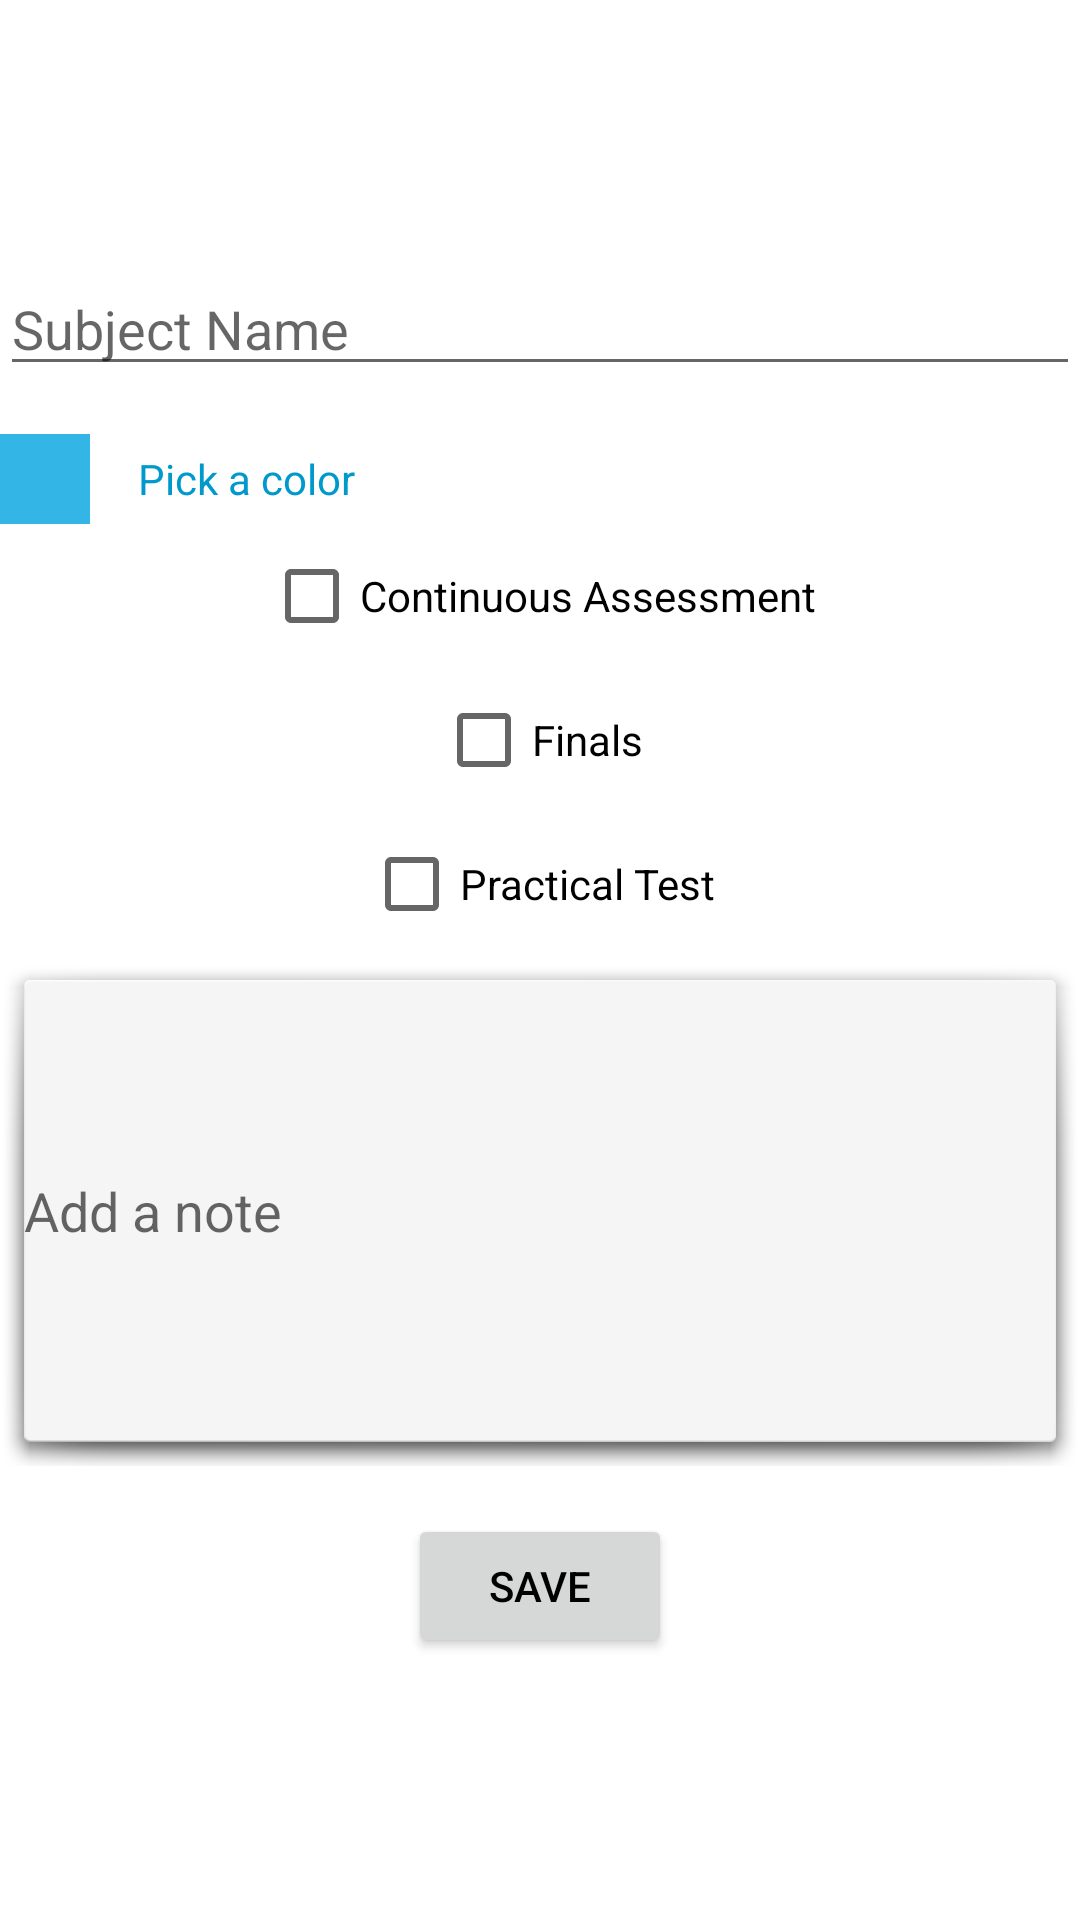

Reconstruct the res/layout file that produces this screen, plus the resources it refers to.
<!-- AndroidManifest.xml: application theme Base.Theme.StudentTaskManager -->
<!-- res/layout/activity_subject_details.xml -->
<?xml version="1.0" encoding="utf-8"?>
<LinearLayout xmlns:android="http://schemas.android.com/apk/res/android"
    xmlns:app="http://schemas.android.com/apk/res-auto"
    xmlns:tools="http://schemas.android.com/tools"
    android:id="@+id/main"
    android:orientation="vertical"
    android:layout_width="match_parent"
    android:layout_height="match_parent"
    android:gravity="center"
    tools:context="com.example.studenttaskmanagerdetails.SubjectDetailsActivity">

    <EditText
        android:layout_width="match_parent"
        android:layout_height="wrap_content"
        android:id="@+id/subject_input"
        android:hint="Subject Name"/>

    <LinearLayout
        android:layout_width="match_parent"
        android:layout_height="wrap_content"
        android:orientation="horizontal"
        android:gravity="center_vertical"
        android:layout_marginTop="16dp">

        <View
            android:layout_width="30dp"
            android:layout_height="30dp"
            android:id="@+id/color_circle"
            android:background="@android:color/holo_blue_light"
            android:layout_marginEnd="16dp"/>

        <TextView
            android:layout_width="wrap_content"
            android:layout_height="wrap_content"
            android:id="@+id/change_color"
            android:text="Pick a color"
            android:textColor="@android:color/holo_blue_dark"
            android:clickable="true"
            android:focusable="true"/>
    </LinearLayout>

    <CheckBox
        android:layout_width="wrap_content"
        android:layout_height="wrap_content"
        android:id="@+id/cc_checkbox"
        android:text="Continuous Assessment"/>
    <EditText
        android:layout_width="match_parent"
        android:layout_height="wrap_content"
        android:id="@+id/subject_cc_input"
        android:hint="Enter your CA mark"
        android:visibility="gone"/>

    <CheckBox
        android:layout_width="wrap_content"
        android:layout_height="wrap_content"
        android:id="@+id/sn_checkbox"
        android:text="Finals"/>
    <EditText
        android:layout_width="match_parent"
        android:layout_height="wrap_content"
        android:id="@+id/subject_sn_input"
        android:hint="Enter your Finals mark"
        android:visibility="gone"/>

    <CheckBox
        android:layout_width="wrap_content"
        android:layout_height="wrap_content"
        android:id="@+id/tp_checkbox"
        android:text="Practical Test"/>
    <EditText
        android:layout_width="match_parent"
        android:layout_height="wrap_content"
        android:id="@+id/subject_tp_input"
        android:hint="Enter your Practicals mark"
        android:visibility="gone"/>


    <EditText
        android:layout_width="match_parent"
        android:layout_height="170dp"
        android:id="@+id/comments_input"
        android:hint="Add a note"
        android:background="@android:drawable/dialog_holo_light_frame"/>

    <Button
        android:layout_width="wrap_content"
        android:layout_height="wrap_content"
        android:id="@+id/save_button"
        android:text="Save"
        android:layout_marginTop="16dp"/>


</LinearLayout>
<!-- resources referenced by this layout -->
<resources>
  <style name="Base.Theme.StudentTaskManager" parent="Theme.MaterialComponents.DayNight.NoActionBar">
          
          
          <item name="colorPrimary">@color/black</item>
          <item name="colorPrimaryVariant">@color/white</item>
          <item name="android:textColorPrimary">@color/black</item>
          <item name="android:statusBarColor">@color/red</item>
      </style>
  <color name="black">#FF000000</color>
  <color name="white">#FFFFFFFF</color>
  <color name="red">#FFDCF4</color>
</resources>
